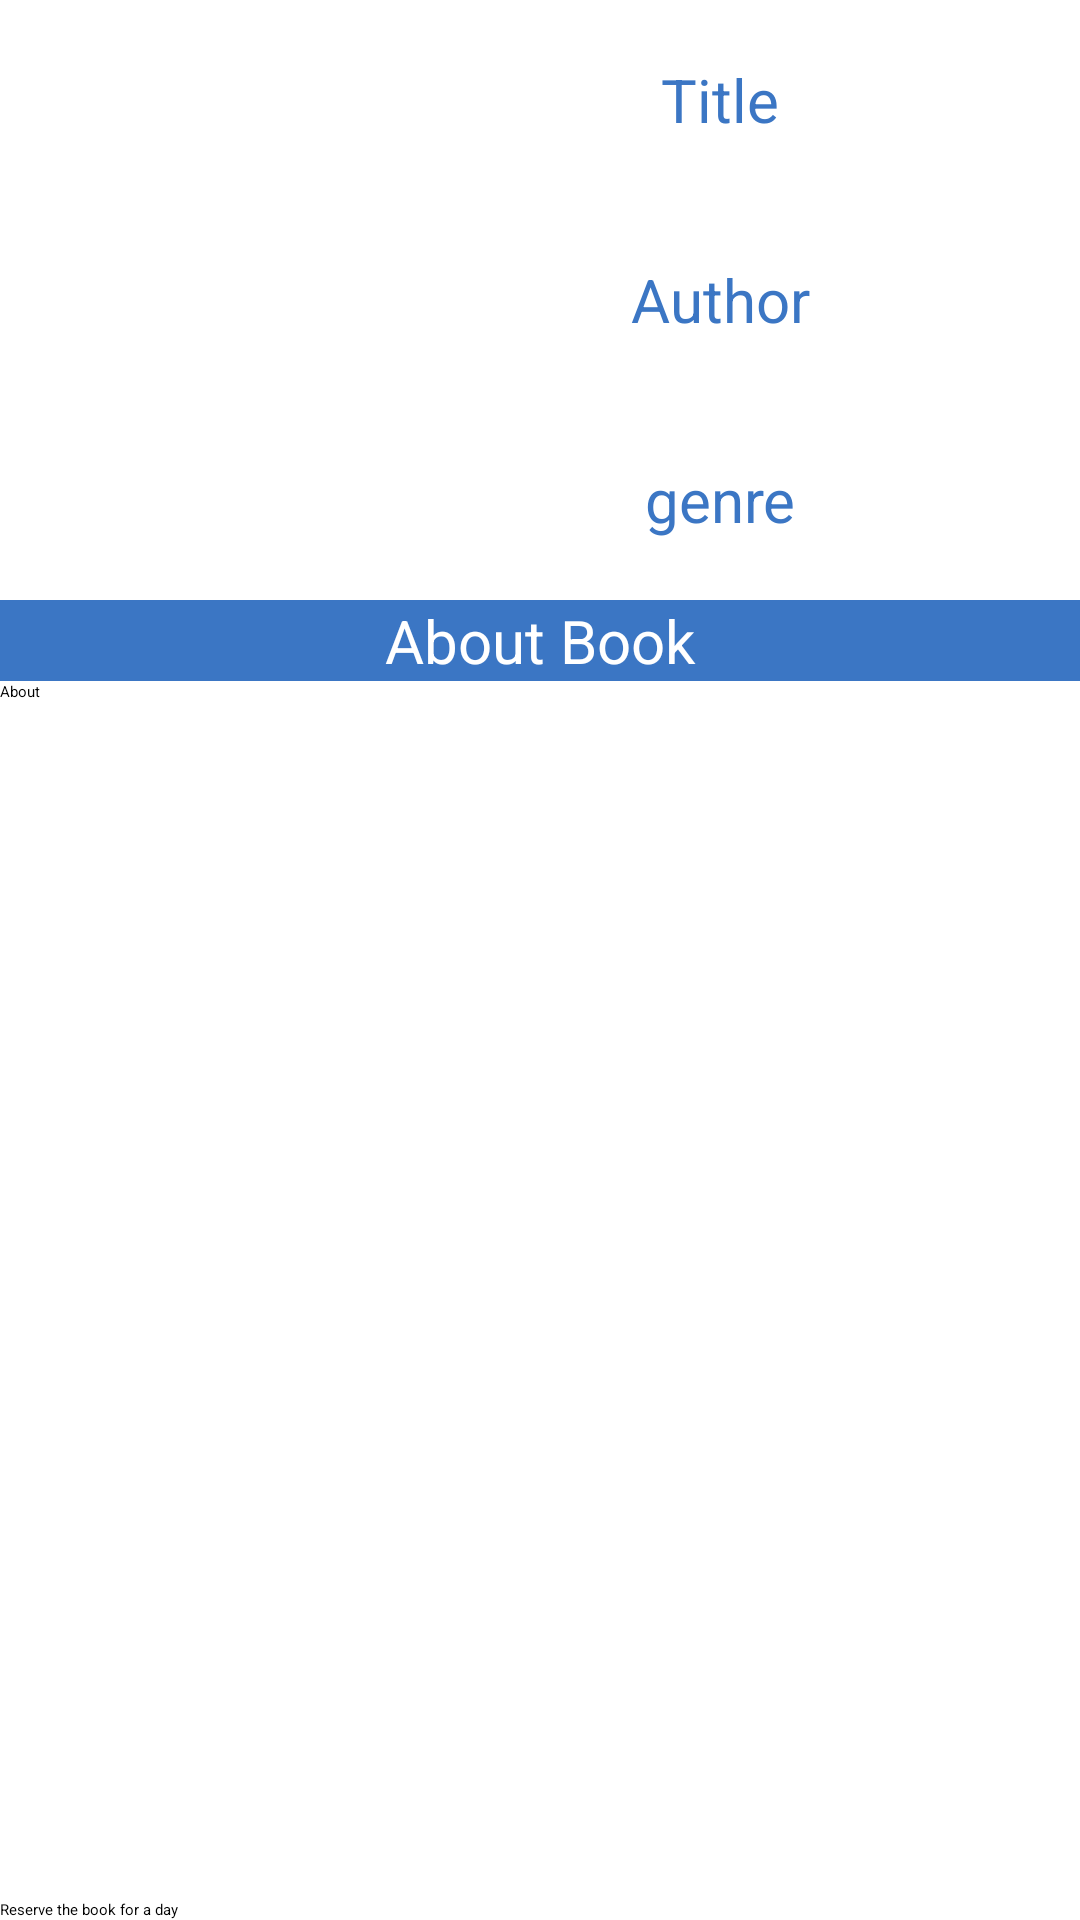

Layout XML and referenced resources for this Android screen:
<!-- AndroidManifest.xml: application theme Theme.MyLib -->
<!-- res/layout/activity_view_book.xml -->
<?xml version="1.0" encoding="utf-8"?>
<androidx.constraintlayout.widget.ConstraintLayout xmlns:android="http://schemas.android.com/apk/res/android"
    xmlns:app="http://schemas.android.com/apk/res-auto"
    xmlns:tools="http://schemas.android.com/tools"
    android:layout_width="match_parent"
    android:layout_height="match_parent"
    tools:context=".ViewBookActivity">

    

    <LinearLayout
        android:layout_width="fill_parent"
        android:layout_height="fill_parent"
        android:orientation="vertical"
        app:layout_constraintBottom_toBottomOf="parent"
        app:layout_constraintEnd_toEndOf="parent"
        app:layout_constraintStart_toStartOf="parent"
        app:layout_constraintTop_toTopOf="parent">

        <LinearLayout
            android:layout_width="match_parent"
            android:layout_height="wrap_content"
            android:orientation="horizontal">

            <ImageView
                android:id="@+id/bookPhotoInfo"
                android:layout_width="120dp"
                android:layout_height="200dp"
                android:maxWidth="120dp"
                android:maxHeight="200dp"
                android:contentDescription="@string/todo"/>

            <LinearLayout
                android:layout_width="fill_parent"
                android:layout_height="fill_parent"
                android:orientation="vertical">

                <TextView
                    android:id="@+id/bookTitleInfo"
                    android:layout_width="match_parent"
                    android:layout_height="wrap_content"
                    android:gravity="center"
                    android:layout_weight="1"
                    android:textColor="@color/purple_500"
                    android:text="@string/title"
                    android:textSize="20sp" />

                <TextView
                    android:id="@+id/bookAuthorInfo"
                    android:layout_width="match_parent"
                    android:layout_height="wrap_content"
                    android:textColor="@color/purple_500"
                    android:gravity="center"
                    android:layout_weight="1"
                    android:text="@string/author"
                    android:textSize="20sp" />

                <TextView
                    android:id="@+id/bookGenreInfo"
                    android:layout_width="match_parent"
                    android:layout_height="wrap_content"
                    android:textColor="@color/purple_500"
                    android:gravity="center"
                    android:layout_weight="1"
                    android:text="@string/genre"
                    android:textSize="20sp"/>
            </LinearLayout>

        </LinearLayout>

        <TextView
            android:id="@+id/bookBorrowedInfo"
            android:layout_width="match_parent"
            android:layout_height="wrap_content"
            android:gravity="center"
            android:background="@color/purple_500"
            android:textSize="20sp"
            android:textColor="@color/white"
            android:text="@string/about_book" />

        <TextView
            android:id="@+id/bookAboutInfo"
            android:layout_gravity="top"
            android:layout_width="match_parent"
            android:layout_height="200dp"
            android:gravity="top"
            android:textAlignment="gravity"
            android:layout_weight="1"
            android:text="@string/about" />

        <Button
            android:id="@+id/button"
            android:layout_width="match_parent"
            android:layout_height="wrap_content"
            android:text="Reserve the book for a day" />
    </LinearLayout>


</androidx.constraintlayout.widget.ConstraintLayout>
<!-- resources referenced by this layout -->
<resources>
  <color name="purple_500">#3b76c4</color>
  <color name="white">#FFFFFFFF</color>
  <string name="about">About</string>
  <string name="about_book">About Book</string>
  <string name="author">Author</string>
  <string name="genre">genre</string>
  <string name="title">Title</string>
  <string name="todo">TODO</string>
</resources>
